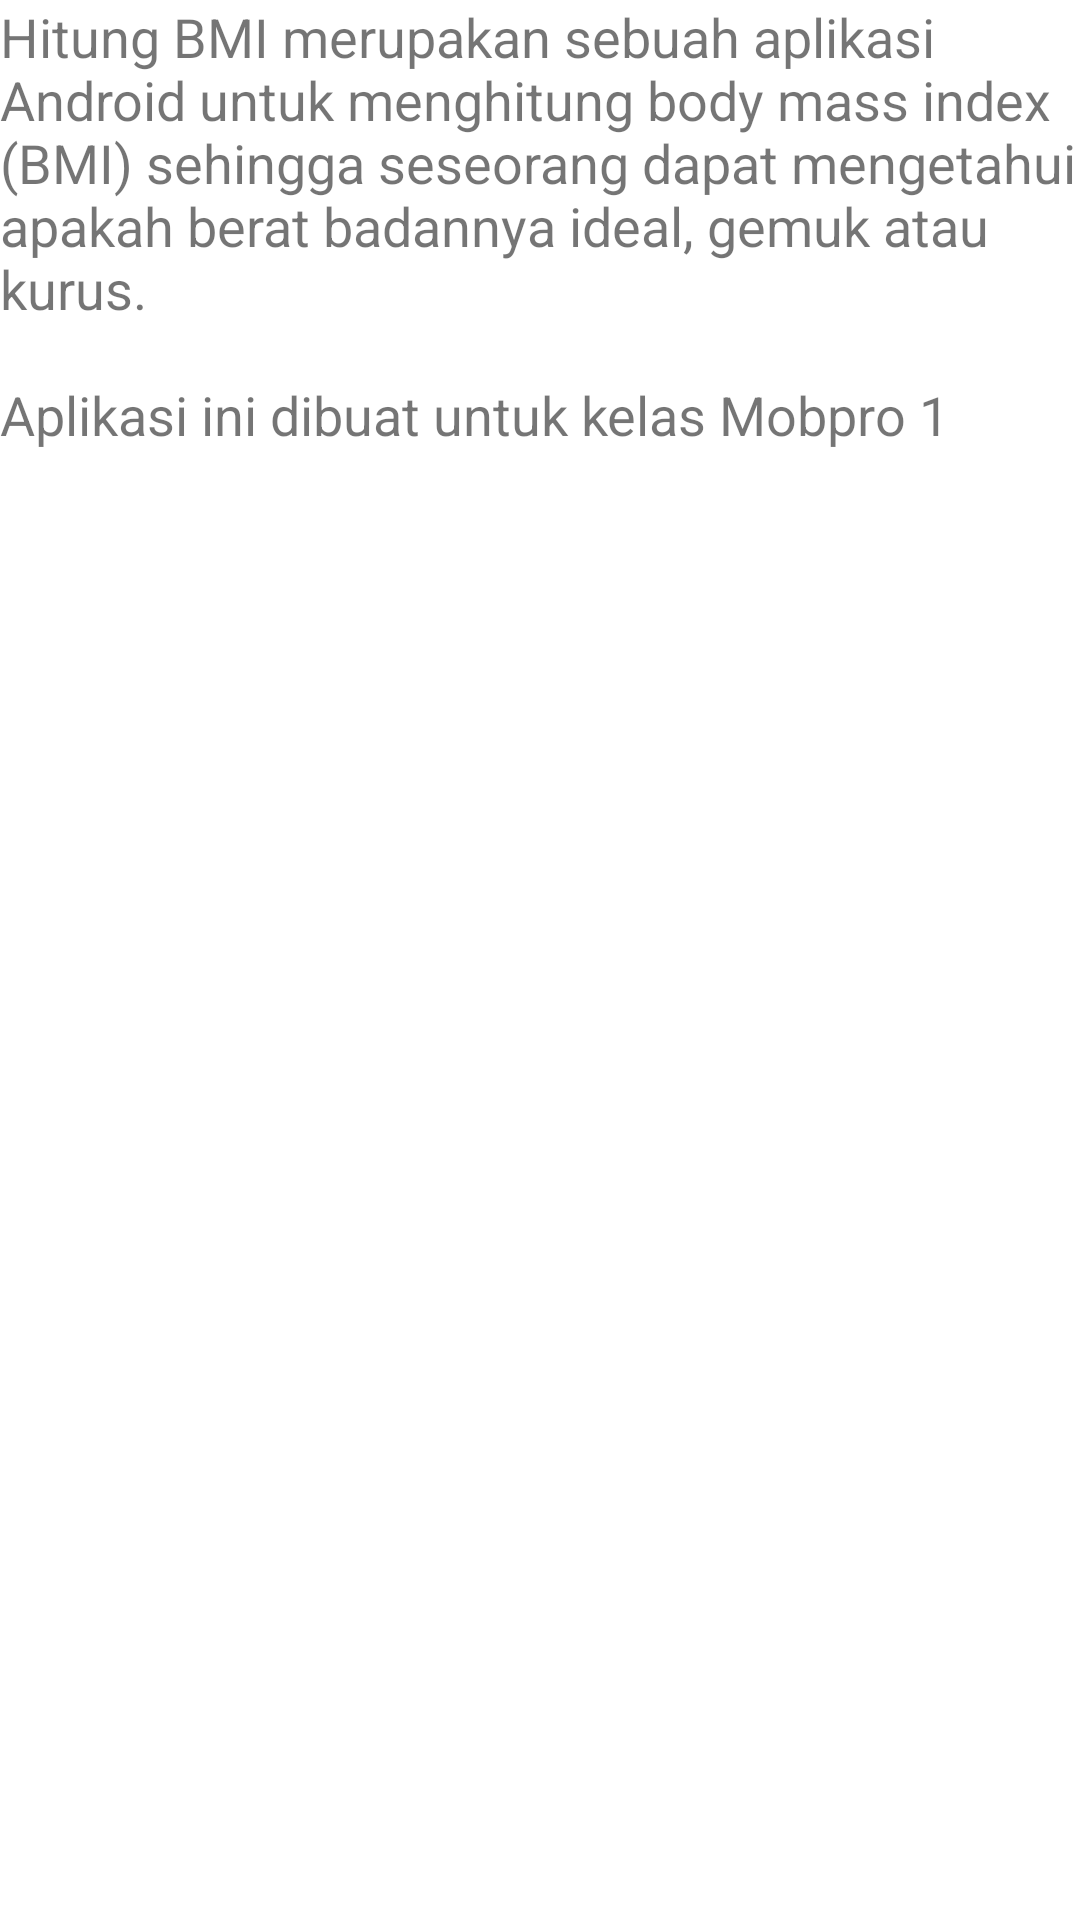

Write the Android layout XML for this screen, with the resource values it uses.
<!-- AndroidManifest.xml: application theme Theme.HitungBMI2 -->
<!-- res/layout/fragment_about.xml -->
<?xml version="1.0" encoding="utf-8"?>
<TextView xmlns:android="http://schemas.android.com/apk/res/android"
    android:layout_width="match_parent"
    android:layout_height="match_parent"
    android:layout_margin="16dp"
    android:autoLink="web"
    android:text="@string/copyright"
    android:textSize="18sp">
</TextView>
<!-- resources referenced by this layout -->
<resources>
  <string name="copyright">Hitung BMI merupakan sebuah aplikasi Android untuk
      menghitung body mass index (BMI) sehingga seseorang dapat mengetahui apakah
      berat badannya ideal, gemuk atau kurus.\n\nAplikasi ini dibuat untuk kelas
      Mobpro 1</string>
  <style name="Theme.HitungBMI2" parent="Theme.MaterialComponents.DayNight.DarkActionBar">
          
          <item name="colorPrimary">@color/purple_500</item>
          <item name="colorPrimaryVariant">@color/purple_700</item>
          <item name="colorOnPrimary">@color/white</item>
          
          <item name="colorSecondary">@color/teal_200</item>
          <item name="colorSecondaryVariant">@color/teal_700</item>
          <item name="colorOnSecondary">@color/black</item>
          
          <item name="android:statusBarColor" tools:targetApi="l">?attr/colorPrimaryVariant</item>
          
      </style>
  <!-- not gathered from this repository: default colours our renderer supplied (Android Studio template values) -->
  <color name="purple_500">#FF6200EE</color>
  <color name="purple_700">#FF3700B3</color>
  <color name="teal_200">#FF03DAC5</color>
  <color name="teal_700">#FF018786</color>
  <color name="black">#FF000000</color>
  <color name="white">#FFFFFFFF</color>
</resources>
